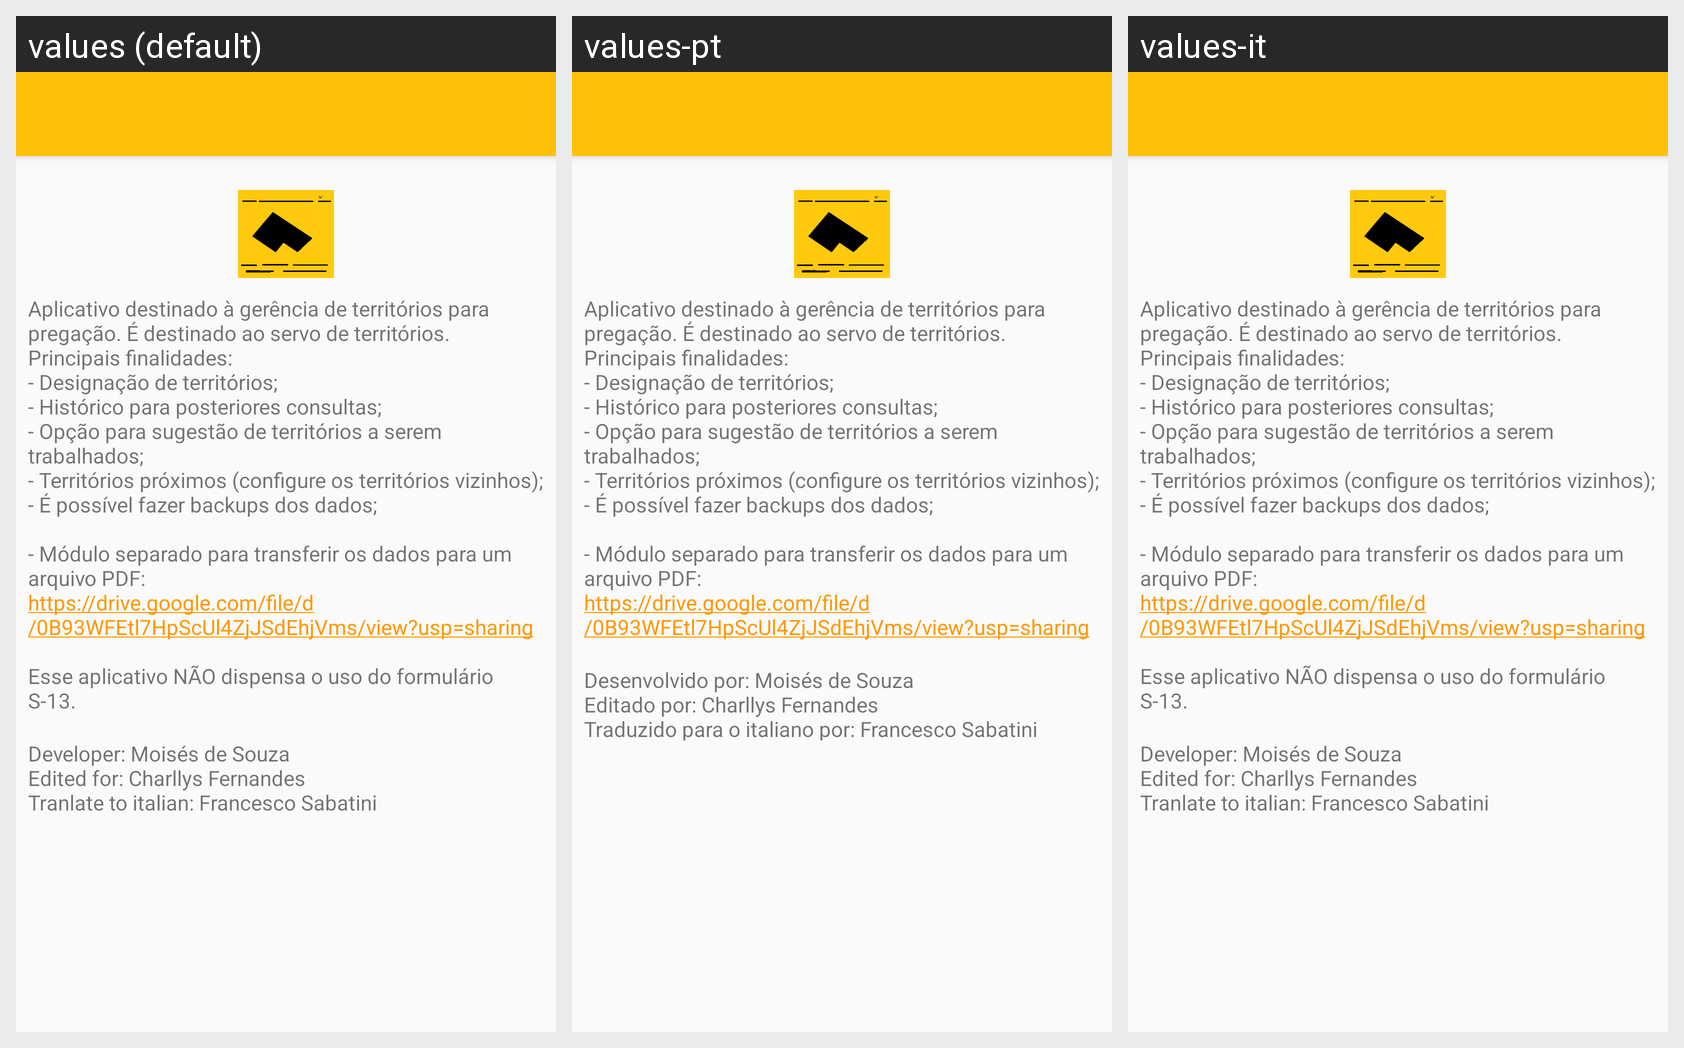

Translations of the strings shown on this Android screen, per locale in the grid:
Android screen res/layout/activity_about.xml rendered under 3 locales, left to right: values (default), values-pt, values-it. Device: Nexus 5 (rendered at 1080×1920; each locale shown at half size, 540×960, under a caption strip naming it); theme AppTheme.NoActionBar.
Strings drawn on this screen, with the default value and each locale's value (text and hints the layout hard-codes, and strings that could not be matched under every locale, appear in the picture but are not listed):

text_about
  values: Aplicativo destinado à gerência de territórios para pregação. É destinado ao servo de territórios. 
      Principais finalidades: 
      - Designação de territórios;
      - Histórico para posteriores consultas;
      - Opção para sugestão de territórios a serem trabalhados; 
      - Territórios próximos (configure os territórios vizinhos); 
      - É possível fazer backups dos dados; 
      
      - Módulo separado para transferir os dados …[clipped]
  values-pt: Aplicativo destinado à gerência de territórios para pregação. É destinado ao servo de territórios. 
      Principais finalidades: 
      - Designação de territórios;
      - Histórico para posteriores consultas;
      - Opção para sugestão de territórios a serem trabalhados; 
      - Territórios próximos (configure os territórios vizinhos); 
      - É possível fazer backups dos dados; 
      
      - Módulo separado para transferir os dados …[clipped]
  values-it: Aplicativo destinado à gerência de territórios para pregação. É destinado ao servo de territórios. 
      Principais finalidades: 
      - Designação de territórios;
      - Histórico para posteriores consultas;
      - Opção para sugestão de territórios a serem trabalhados; 
      - Territórios próximos (configure os territórios vizinhos); 
      - É possível fazer backups dos dados; 
      
      - Módulo separado para transferir os dados …[clipped]  [not translated; the default value is used]

text_developer
  values: Developer: Moisés de Souza
      Edited for: Charllys Fernandes
      Tranlate to italian: Francesco Sabatini
  values-pt: Desenvolvido por: Moisés de Souza
      Editado por: Charllys Fernandes
      Traduzido para o italiano por: Francesco Sabatini
  values-it: Developer: Moisés de Souza
      Edited for: Charllys Fernandes
      Tranlate to italian: Francesco Sabatini  [not translated; the default value is used]
